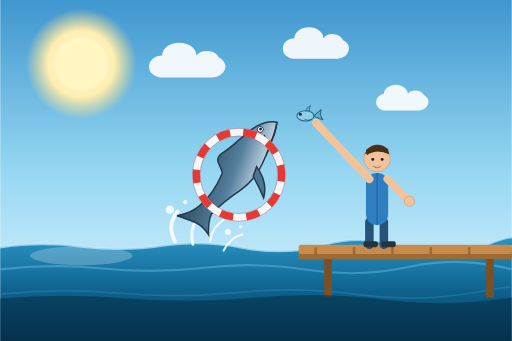
t = 0.00 s
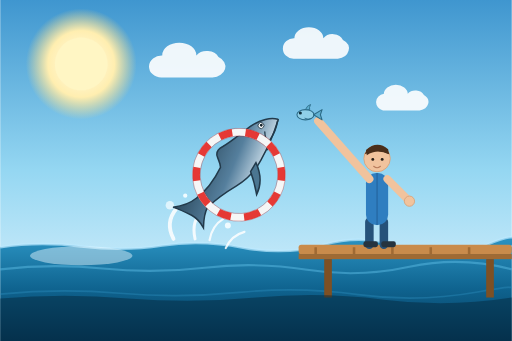
t = 1.65 s
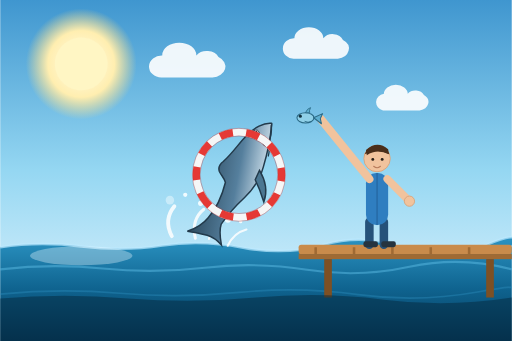
t = 3.25 s
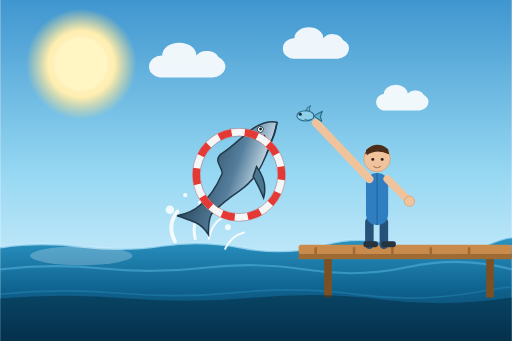
t = 4.00 s
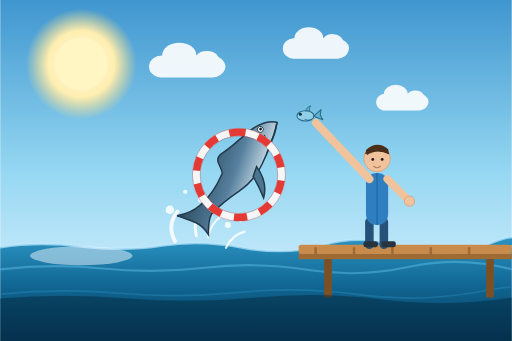
t = 6.00 s
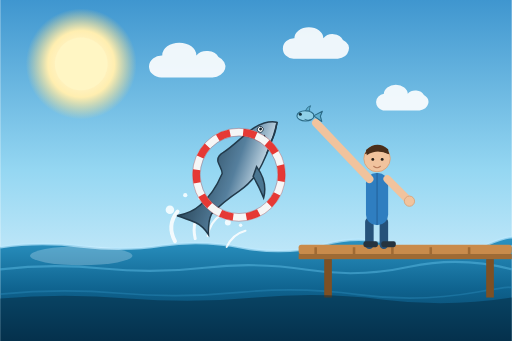
t = 8.00 s

The animated SVG that drew these frames (rendered in a browser with its animation timeline set to each time). Animation: 20 SMIL elements (animate=8,animateTransform=12); frames cover the first 8.00 s, repeats indefinitely.

<svg xmlns="http://www.w3.org/2000/svg" width="1200" height="800" viewBox="0 0 1200 800">
  <defs>
    <linearGradient id="sky" x1="0" y1="0" x2="0" y2="1">
      <stop offset="0" stop-color="#3f96cf"/>
      <stop offset="0.5" stop-color="#95d7f2"/>
      <stop offset="1" stop-color="#eaf7ff"/>
    </linearGradient>
    <linearGradient id="sea" x1="0" y1="0" x2="0" y2="1">
      <stop offset="0" stop-color="#2b93c2"/>
      <stop offset="0.5" stop-color="#0f638f"/>
      <stop offset="1" stop-color="#053a5b"/>
    </linearGradient>
    <linearGradient id="dolph" x1="0" y1="0" x2="0.9" y2="1">
      <stop offset="0" stop-color="#2c4a5e"/>
      <stop offset="0.55" stop-color="#557f9d"/>
      <stop offset="1" stop-color="#dcebf4"/>
    </linearGradient>
    <radialGradient id="sun" cx="0.5" cy="0.5" r="0.5">
      <stop offset="0" stop-color="#fffce6"/>
      <stop offset="0.6" stop-color="#ffeeb0"/>
      <stop offset="1" stop-color="#ffe082" stop-opacity="0"/>
    </radialGradient>
  </defs>

  <rect x="0" y="0" width="1200" height="800" fill="url(#sky)"/>

  <g>
    <animateTransform attributeName="transform" type="rotate" values="0 190 150;360 190 150" dur="40s" repeatCount="indefinite"/>
    <circle cx="190" cy="150" r="130" fill="url(#sun)"/>
    <circle cx="190" cy="150" r="62" fill="#fff6c4"/>
  </g>

  <g fill="#ffffff" opacity="0.9">
    <path d="M380,130 a40,30 0 0 1 80,0 a30,24 0 0 1 52,4 a34,26 0 0 1 -14,48 h-120 a30,26 0 0 1 2,-52 z"/>
    <path d="M690,90 a34,26 0 0 1 68,0 a26,22 0 0 1 46,4 a30,24 0 0 1 -12,44 h-104 a26,24 0 0 1 2,-48 z"/>
    <path d="M900,220 a28,21 0 0 1 56,0 a22,18 0 0 1 38,3 a25,20 0 0 1 -10,36 h-86 a22,20 0 0 1 2,-39 z"/>
  </g>

  <path d="M0,580 Q90,566 190,578 T380,576 T570,581 T760,574 T950,581 T1140,575 T1200,580 L1200,800 L0,800 Z" fill="url(#sea)"/>
  <path d="M0,580 Q90,566 190,578 T380,576 T570,581 T760,574 T950,581 T1140,575 T1200,580" fill="none" stroke="#bdeaff" stroke-width="6" opacity="0.7"/>
  <path d="M0,632 Q120,618 240,630 T480,628 T720,633 T960,626 T1200,632" fill="none" stroke="#63c2e8" stroke-width="5" opacity="0.45"/>
  <path d="M0,690 Q140,676 280,688 T560,686 T840,691 T1120,685 T1200,688" fill="none" stroke="#2f8fbe" stroke-width="4" opacity="0.4"/>

  <g opacity="0.35">
    <ellipse cx="190" cy="600" rx="120" ry="22" fill="#e9f8ff"/>
    <animate attributeName="opacity" values="0.25;0.5;0.25" dur="4s" repeatCount="indefinite"/>
  </g>

  <g fill="none" stroke="#ffffff" stroke-linecap="round" opacity="0.85">
    <path d="M410,566 q-20,-38 6,-70" stroke-width="9">
      <animateTransform attributeName="transform" type="translate" values="0,0; -10,-16; 0,0" dur="2s" repeatCount="indefinite"/>
    </path>
    <path d="M452,573 q-10,-44 20,-68" stroke-width="7">
      <animateTransform attributeName="transform" type="translate" values="0,0; 8,-20; 0,0" dur="2.4s" repeatCount="indefinite"/>
    </path>
    <path d="M492,566 q6,-34 32,-50" stroke-width="5">
      <animateTransform attributeName="transform" type="translate" values="0,0; -6,-14; 0,0" dur="1.8s" repeatCount="indefinite"/>
    </path>
    <path d="M524,588 q14,-30 44,-38" stroke-width="5">
      <animateTransform attributeName="transform" type="translate" values="0,0; 10,-12; 0,0" dur="2.2s" repeatCount="indefinite"/>
    </path>
  </g>
  <g fill="#f0fbff">
    <circle cx="398" cy="492" r="10">
      <animate attributeName="cy" values="492;462;492" dur="2s" repeatCount="indefinite"/>
      <animate attributeName="opacity" values="1;0.3;1" dur="2s" repeatCount="indefinite"/>
    </circle>
    <circle cx="434" cy="474" r="5">
      <animate attributeName="cy" values="474;450;474" dur="2.4s" repeatCount="indefinite"/>
    </circle>
    <circle cx="470" cy="488" r="6">
      <animate attributeName="cy" values="488;460;488" dur="1.8s" repeatCount="indefinite"/>
    </circle>
    <circle cx="534" cy="544" r="7">
      <animate attributeName="cy" values="544;514;544" dur="2.2s" repeatCount="indefinite"/>
    </circle>
    <circle cx="564" cy="532" r="4">
      <animate attributeName="cy" values="532;508;532" dur="2.6s" repeatCount="indefinite"/>
    </circle>
  </g>

  <g>
    <animateTransform attributeName="transform" type="translate" values="0,0; -12,-34; 0,0; 10,20; 0,0" keyTimes="0;0.25;0.5;0.75;1" dur="4s" repeatCount="indefinite"/>
    <g transform="translate(560,410)">
      <g>
        <animateTransform attributeName="transform" type="rotate" values="-55; -46; -55; -67; -55" keyTimes="0;0.25;0.5;0.75;1" dur="4s" repeatCount="indefinite"/>
        <path d="M152,2 C146,-14 126,-30 100,-38 C74,-46 46,-50 22,-60 C12,-65 4,-65 -3,-58 C-10,-49 -12,-40 -20,-34 C-48,-28 -82,-26 -112,-34 C-130,-38 -146,-48 -162,-64 C-156,-46 -153,-32 -150,-18 C-148,-6 -150,8 -156,22 C-140,10 -126,2 -112,0 C-86,4 -58,12 -32,22 C-8,31 20,36 52,30 C82,25 118,16 144,6 C152,4 153,3 152,2 Z" fill="url(#dolph)" stroke="#223a4b" stroke-width="3.5"/>
        <path d="M40,24 C28,50 8,68 -16,74 C-3,58 8,42 16,28 Z" fill="#4b7691" stroke="#223a4b" stroke-width="3.5">
          <animateTransform attributeName="transform" type="rotate" values="-6 30 30;8 30 30;-6 30 30" dur="0.5s" repeatCount="indefinite"/>
        </path>
        <path d="M148,4 C134,12 120,16 104,17" fill="none" stroke="#223a4b" stroke-width="3.5" stroke-linecap="round"/>
        <path d="M104,17 q-12,7 -24,7" fill="none" stroke="#223a4b" stroke-width="3" stroke-linecap="round">
          <animate attributeName="d" values="M104,17 q-12,7 -24,7;M104,17 q-12,12 -24,14;M104,17 q-12,7 -24,7" dur="2s" repeatCount="indefinite"/>
        </path>
        <path d="M110,-4 C100,4 96,10 100,17" fill="none" stroke="#223a4b" stroke-width="3" stroke-linecap="round"/>
        <circle cx="116" cy="-20" r="7" fill="#ffffff" stroke="#223a4b" stroke-width="2"/>
        <circle cx="117" cy="-20" r="3.4" fill="#13222b"/>
      </g>
    </g>
  </g>

  <g>
    <animateTransform attributeName="transform" type="rotate" values="0 560 410;360 560 410" dur="8s" repeatCount="indefinite"/>
    <circle cx="560" cy="410" r="100" fill="none" stroke="#f6f6f6" stroke-width="17"/>
    <circle cx="560" cy="410" r="100" fill="none" stroke="#e53935" stroke-width="17" stroke-dasharray="31 31" stroke-dashoffset="15.5"/>
    <circle cx="560" cy="410" r="109" fill="none" stroke="#b91c1c" stroke-width="2" opacity="0.35"/>
    <circle cx="560" cy="410" r="91" fill="none" stroke="#b91c1c" stroke-width="2" opacity="0.35"/>
  </g>

  <g>
    <rect x="700" y="574" width="500" height="22" rx="6" fill="#c98b4b"/>
    <rect x="700" y="596" width="500" height="12" fill="#a06a33"/>
    <path d="M740,596 l0,-16 M830,596 l0,-16 M920,596 l0,-16 M1010,596 l0,-16 M1100,596 l0,-16" stroke="#a06a33" stroke-width="6"/>
    <rect x="760" y="608" width="18" height="90" fill="#7d5024"/>
    <rect x="1140" y="608" width="18" height="90" fill="#7d5024"/>
  </g>

  <g>
    <path d="M866,520 L866,574 M900,520 L900,574" stroke="#26527a" stroke-width="20" stroke-linecap="round"/>
    <rect x="852" y="566" width="34" height="14" rx="5" fill="#26343f"/>
    <rect x="894" y="566" width="34" height="14" rx="5" fill="#26343f"/>
    <rect x="858" y="406" width="52" height="122" rx="24" fill="#2f7ec0"/>
    <path d="M884,406 L884,528" stroke="#1f5c92" stroke-width="2"/>
    <path d="M908,420 L956,468" stroke="#f1c39d" stroke-width="18" stroke-linecap="round"/>
    <circle cx="960" cy="472" r="12" fill="#f1c39d" stroke="#d8a37a" stroke-width="2"/>
    <g>
      <path d="M866,420 L748,282" stroke="#f1c39d" stroke-width="19" stroke-linecap="round"/>
      <animateTransform attributeName="transform" type="rotate" values="-3 866 420;3 866 420;-3 866 420" dur="2s" repeatCount="indefinite"/>
    </g>
    <circle cx="884" cy="372" r="31" fill="#f1c39d" stroke="#d8a37a" stroke-width="2"/>
    <path d="M855,362 a31,31 0 0 1 58,0 q-29,-16 -58,0 z" fill="#4a2e1a"/>
    <path d="M858,352 q26,-24 52,-2 l2,12 q-28,-14 -52,2 z" fill="#4a2e1a"/>
    <circle cx="874" cy="374" r="3.4" fill="#2a2018"/>
    <circle cx="896" cy="374" r="3.4" fill="#2a2018"/>
    <path d="M876,390 q8,7 16,0" fill="none" stroke="#b97d5c" stroke-width="2.5" stroke-linecap="round"/>
  </g>

  <g>
    <ellipse cx="716" cy="272" rx="20" ry="12" fill="#8fd0e8" stroke="#2b6a86" stroke-width="2.5"/>
    <path d="M735,272 L755,260 L751,272 L755,284 Z" fill="#5fb0d1" stroke="#2b6a86" stroke-width="2.5" stroke-linejoin="round">
      <animateTransform attributeName="transform" type="rotate" values="-10 738 272;10 738 272;-10 738 272" dur="0.6s" repeatCount="indefinite"/>
    </path>
    <path d="M716,260 q4,-10 12,-12 q-4,8 -2,12 z" fill="#5fb0d1" stroke="#2b6a86" stroke-width="2"/>
    <circle cx="704" cy="268" r="3.6" fill="#12313f"/>
    <path d="M714,280 q8,4 16,1" fill="none" stroke="#2b6a86" stroke-width="2"/>
    <animateTransform attributeName="transform" type="translate" values="0,0; 0,-8; 0,0; 0,6; 0,0" keyTimes="0;0.25;0.5;0.75;1" dur="4s" repeatCount="indefinite"/>
  </g>

  <path d="M0,700 Q150,688 300,700 T600,698 T900,703 T1200,698 L1200,800 L0,800 Z" fill="#04283f" opacity="0.5"/>
</svg>
